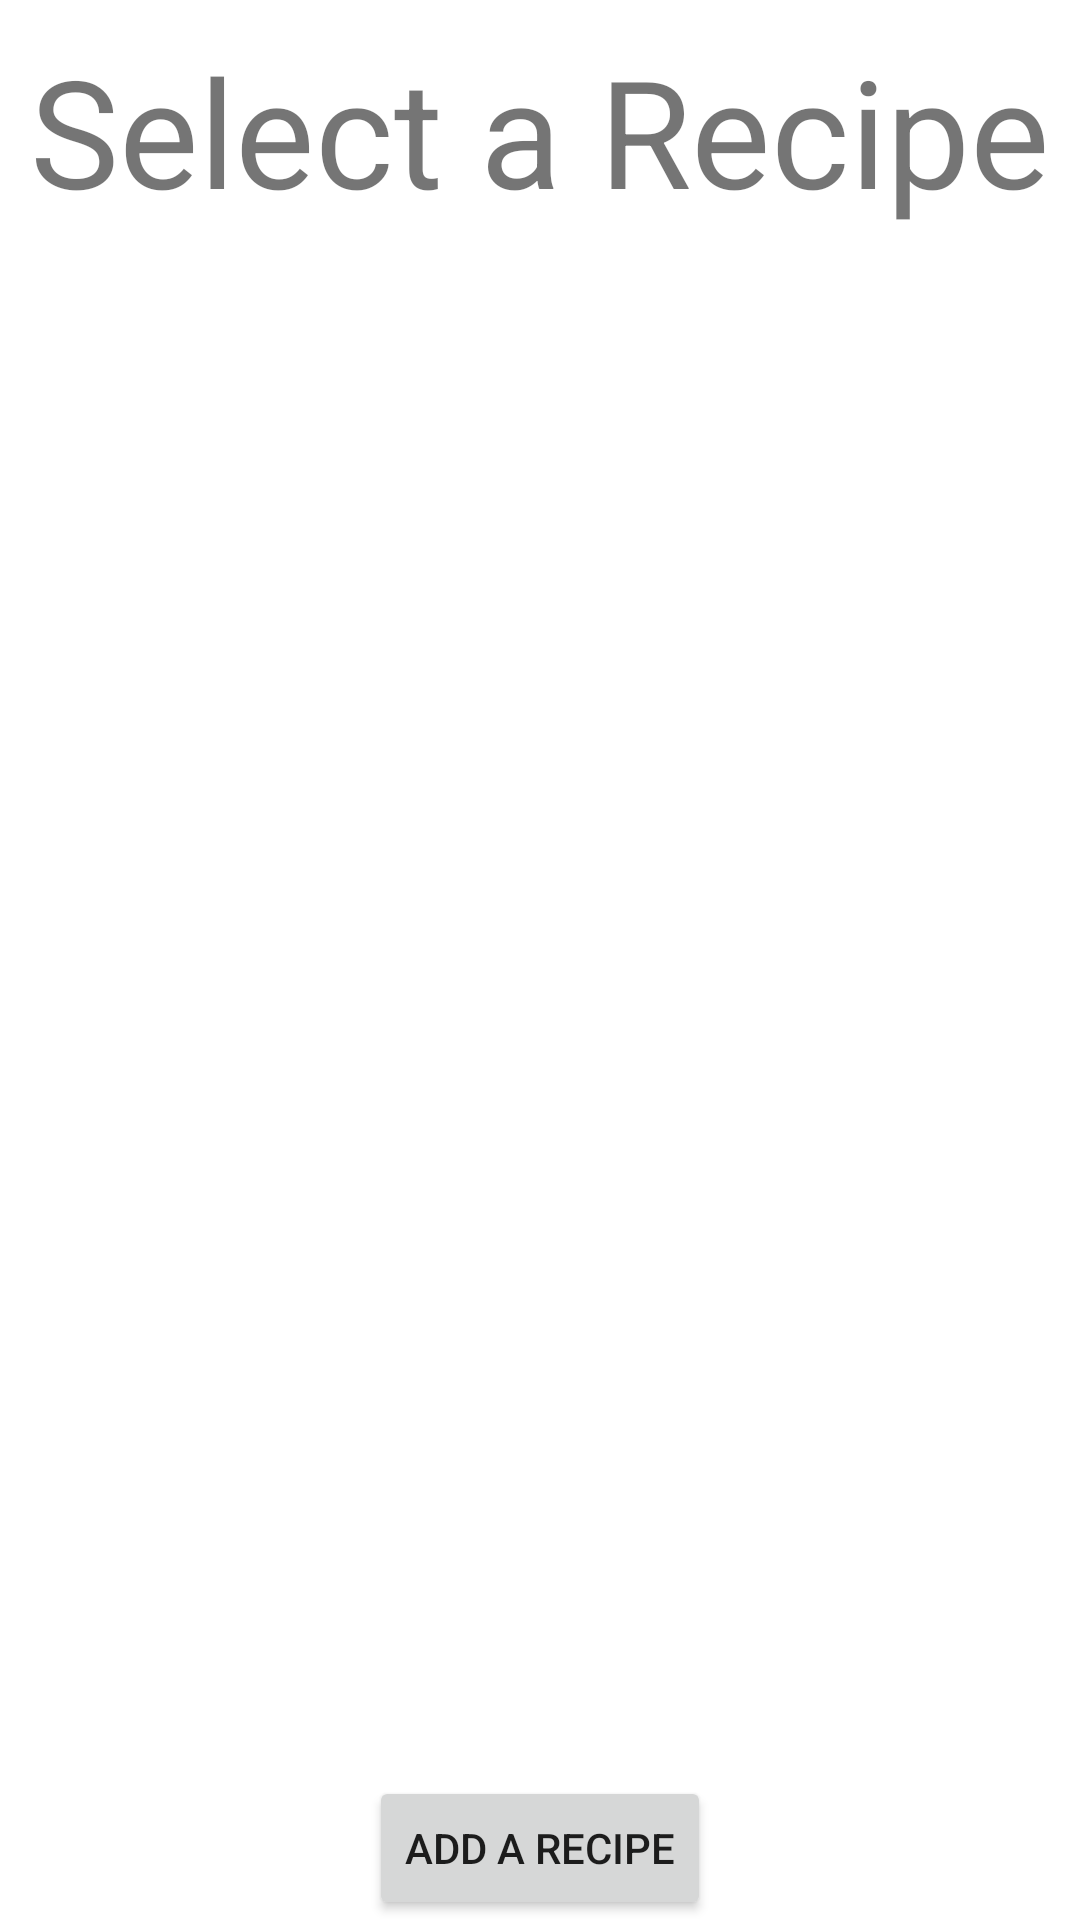

Write the Android layout XML for this screen, with the resource values it uses.
<!-- AndroidManifest.xml: application theme Theme.COMP3025FinalProject -->
<!-- res/layout/activity_recipe_list.xml -->
<?xml version="1.0" encoding="utf-8"?>
<androidx.constraintlayout.widget.ConstraintLayout xmlns:android="http://schemas.android.com/apk/res/android"
    xmlns:app="http://schemas.android.com/apk/res-auto"
    xmlns:tools="http://schemas.android.com/tools"
    android:layout_width="match_parent"
    android:layout_height="match_parent"
    tools:context=".RecipeListActivity">


    <TextView
        android:id="@+id/headingTextView"
        android:layout_width="wrap_content"
        android:layout_height="wrap_content"
        android:layout_marginTop="10dp"
        android:text="@string/select_a_recipe"
        android:textSize="@dimen/header"
        app:layout_constraintEnd_toEndOf="parent"
        app:layout_constraintStart_toStartOf="parent"
        app:layout_constraintTop_toTopOf="parent" />

    <androidx.recyclerview.widget.RecyclerView
        android:id="@+id/verticalRecyclerView"
        android:layout_width="match_parent"
        android:layout_height="0dp"
        app:layoutManager="androidx.recyclerview.widget.GridLayoutManager"
        app:layout_constraintBottom_toTopOf="@+id/button_add"
        app:layout_constraintEnd_toEndOf="parent"
        app:layout_constraintStart_toStartOf="parent"
        app:layout_constraintTop_toBottomOf="@+id/headingTextView"
        app:spanCount="2" />

    <Button
        android:id="@+id/button_add"
        android:layout_width="wrap_content"
        android:layout_height="wrap_content"
        android:text="@string/add_a_recipe"
        app:layout_constraintBottom_toBottomOf="parent"
        app:layout_constraintEnd_toEndOf="parent"
        app:layout_constraintStart_toStartOf="parent" />

</androidx.constraintlayout.widget.ConstraintLayout>
<!-- resources referenced by this layout -->
<resources>
  <dimen name="header">50sp</dimen>
  <string name="add_a_recipe">Add a Recipe</string>
  <string name="select_a_recipe">Select a Recipe</string>
  <style name="Theme.COMP3025FinalProject" parent="Theme.MaterialComponents.DayNight.DarkActionBar">
          
          <item name="colorPrimary">@color/blue_NCS</item>
          <item name="colorPrimaryVariant">@color/midnight_green_eagle_green</item>
          <item name="colorOnPrimary">@color/white</item>
          
          <item name="colorSecondary">@color/caribbean_green</item>
          <item name="colorSecondaryVariant">@color/paradise_pink</item>
          <item name="colorOnSecondary">@color/orange_yellow_crayola</item>
          
          <item name="android:statusBarColor" tools:targetApi="l">?attr/colorPrimaryVariant</item>
          
      </style>
  <color name="blue_NCS">#118AB2</color>
  <color name="midnight_green_eagle_green">#073B4C</color>
  <color name="white">#FFFFFFFF</color>
  <color name="caribbean_green">#06D6A0</color>
  <color name="paradise_pink">#EF476F</color>
  <color name="orange_yellow_crayola">#FFD166</color>
</resources>
